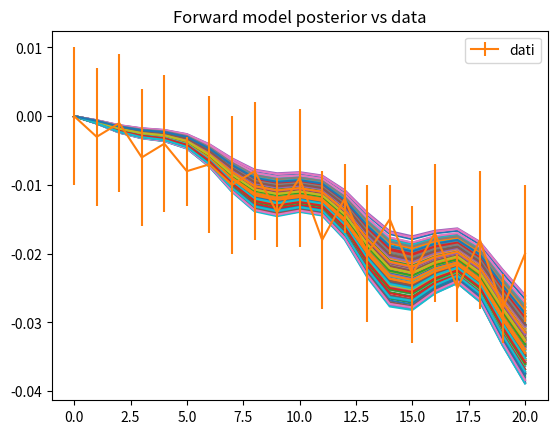
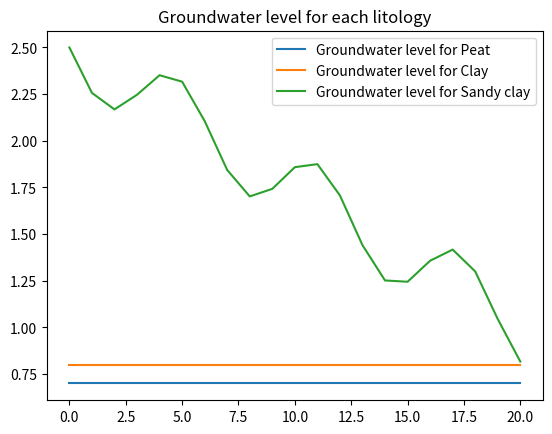
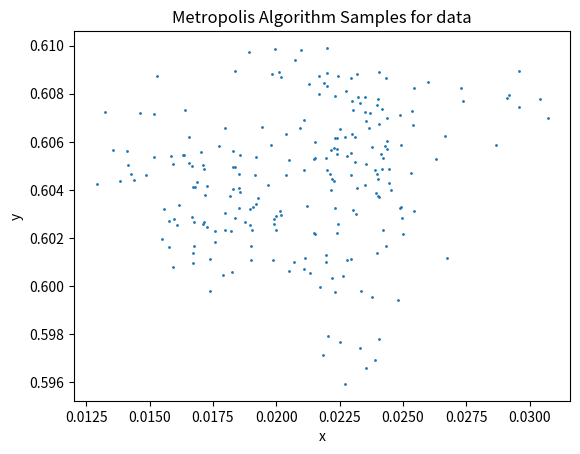
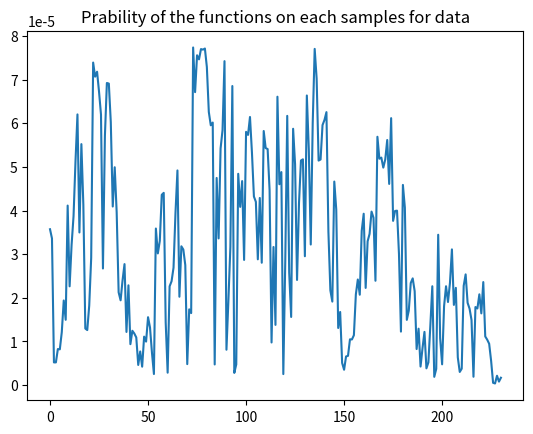

Reproduce these figures in Python, in order.

from mpl_toolkits import mplot3d
import numpy as np
import matplotlib.pyplot as plt
from numpy.linalg import lstsq
import os
import sys
import csv


#ststs
#Lo spazio è lineare!(Sums and difference of vectors and multiplication of a vector by a real number are defined) perchè le euqazioni sono tutte definite nello spazio euclideo!!!!!!
#the general problem of calculate the posterion density probability is: pag 32
#the general problem of calculate the posterion density probability for a inverse problem is: pag 34, two cases for the likelihood: probabilistic forward model (34) and functional forward model (35)
#Least-squares techniques arise when all the ‘input’ probability densities are assumed to be Gaussian (the formulation with exp and misfit(pag 64) in this case the maximum Likehood point equal to #maximize the sigma. 

# Define the N-dimensional probability distribution function
def Sigmap(x,covd,covm,mud,mum,t,hoP,hoC,hoSc, yP, yC, ySc):
    
    covD= covd + 0
    gmox = [ ]
    gmshc = [ ]
    gmshSc = [ ]
    gm = [ ]
    hP = hoP 
    hC = hoC
    hSc = hoSc
          
    for i in range (len(t)):
        if t[i] == 0 or t[i] == 1:
           gmox.append(abs((1 - np.exp(-x[4] * t[i])) * ((1-x[5]) * (hoP - yP[i]))))
           gmshc.append(abs((1 - np.exp(-x[0] * t[i])) * ((1-x[1]) * (hoC - yC[i])))) 
           gmshSc.append(((1 - np.exp(-x[2] * t[i])) * ((1-x[3]) * (hoSc - ySc[i]))))
           gm.append(gmox[i] + gmshc[i] + gmshSc[i])

        else:
            hP -= gmox[i-1]
            hC -= gmshc[i-1]
            hSc -= gmshSc[i-1]                                       
            gmox.append(abs((1 - np.exp(-x[4] * t[i])) * (hP - x[5] * hoP + yP[i] * (x[5] -1))))   
            gmshc.append(abs((1 - np.exp(-x[0] * t[i])) * (hC - x[1] * hoC + yC[i] * (x[1] -1))))
            gmshSc.append(((1 - np.exp(-x[2] * t[i])) * (hSc -x[3] * hoSc + ySc[i] * (x[3] -1))))     
            gm.append(gmox[i] + gmshc[i] + gmshSc[i])
         
    msfit = 0.5 * (np.matmul((np.matmul((gm - mud),np.linalg.inv(covD))), (gm - mud).T) + np.matmul((np.matmul((x - mum).T, np.linalg.inv(covm))), (x - mum)))
    return np.exp(-msfit)
    
    

def metropolis3(N3, num_steps3, delta3,mum,covm,mud,covd,x,t,hoP,hoC,hoSc, yP, yC, ySc):
    samples3 = [ ]        
    for i in range(num_steps3):
        # Propose a new point
        x_new = x + delta3*np.random.randn(N3)        
        #PDE Alternatives for sampling
        #np.random.random_sample()        
        #np.random.uniform(-1,1)        
        if  Sigmap(x_new,covd,covm,mud,mum,t,hoP,hoC,hoSc,yP, yC, ySc) >= Sigmap(x,covd,covm,mud,mum,t,hoP,hoC,hoSc, yP, yC, ySc):
            samples3.append(x_new)
            x = x_new            
        else:           
            if np.random.rand() < Sigmap(x_new,covd,covm,mud,mum,t,hoP,hoC,hoSc, yP, yC, ySc)/Sigmap(x,covd,covm,mud,mum,t,hoP,hoC,hoSc, yP, yC, ySc):
                samples3.append(x_new)
                x = x_new
    Prob3 = np.zeros(len(samples3))    
    #Calculate the probability of each samples extracted       
    for i in range (len(samples3)):
        Prob3[i] = Sigmap(samples3[i],covd,covm,mud,mum,t,hoP,hoC,hoSc, yP, yC, ySc)
           
    acceptance_rate3 = len(samples3) / num_steps3
    print("Acceptance rate is:")
    print(acceptance_rate3)
    print("The mumber of the samples are")
    print(len(samples3))

    return samples3,Prob3



def ForwardModel(samples3,devstd,t,hoP,hoC,hoSc,yP, yC, ySc,mud):
                    
    gmox = np.zeros((len(samples3),len(t)))
    gmshc = np.zeros((len(samples3),len(t)))
    gmshSc = np.zeros((len(samples3),len(t)))
    gm = np.zeros((len(samples3),len(t)))
    hP = hoP 
    hC = hoC
    hSc = hoSc
       
    for i in range(len(samples3)):
        for j in range (len(t)):
            if t[j] == 0 or t[j] == 1:
               gmox[i][j] = (abs((1 - np.exp(-samples3[i][4] * t[j])) * ((1-samples3[i][5]) * (hoP - yP[j]))))
               gmshc[i][j] = (abs((1 - np.exp(-samples3[i][0] * t[j])) * ((1-samples3[i][1]) * (hoC - yC[j])))) 
               gmshSc[i][j] = (abs((1 - np.exp(-samples3[i][2] * t[j])) * ((1-samples3[i][3]) * (hoSc - ySc[j]))))
               gm[i][j] = (gmox[i][j] + gmshc[i][j] + gmshSc[i][j])
            else:
                hP -= gmox[i][j-1]
                hC -= gmshc[i][j-1]
                hSc -= gmshSc[i][j-1]                            
                gmox[i][j]= (abs((1 - np.exp(-samples3[i][4] * t[j])) * (hP - samples3[i][5] * hoP + yP[j] * (samples3[i][5] -1))))   
                gmshc[i][j] = (abs((1 - np.exp(-samples3[i][0] * t[j])) * (hC - samples3[i][1] * hoC + yC[j] * (samples3[i][1] -1))))
                gmshSc[i][j]= (abs((1 - np.exp(-samples3[i][2] * t[j])) * (hSc -samples3[i][3] * hoSc + ySc[j] * (samples3[i][3] -1))))     
                gm[i][j]= (gmox[i][j] + gmshc[i][j] + gmshSc[i][j])
        hP = hoP 
        hC = hoC
        hSc = hoSc

    return gm



def FindNewStartingPoint(Prob3,samples3):

    MaxProb3 = max(Prob3)
    for i in range(len(Prob3)):
        if Prob3[i] == MaxProb3:
           IndexMaxProb = i
           break       
    print("Nuovo punto di partenza:",samples3[IndexMaxProb])

    return samples3[IndexMaxProb]



def SaveOutput(samples3, gm2, Prob3):

    # Define the filename for the CSV file 
    filenameProb3 = "Prob3.csv"
    filenameGm2 = "Forward.csv"
    filenameSamples = "Samples.csv"
   
    # Write the Forward to the CSV file
    with open(filenameGm2, 'w', newline='') as csvfile:
         csvwriter = csv.writer(csvfile)
         for row in gm2:
             csvwriter.writerow(row)

    # Write the samples to the CSV file
    with open(filenameSamples, 'w', newline='') as csvfile:
         csvwriter = csv.writer(csvfile)
         for row in samples3:
             csvwriter.writerow(row)

    # Write the Prob to the CSV file
    with open(filenameProb3, 'w', newline='') as csvfile:
         csvwriter = csv.writer(csvfile)
         csvwriter.writerow(Prob3)
         
         
def Plot(gm,t,yP,yC,ySc,mud,devstd,samples3,Prob3):
                
    plt.figure(1)
    plt.title("Forward model posterior vs data")
    plt.plot(t,-gm.T) 
    plt.errorbar(t, -mud, yerr=devstd,label='dati')
    plt.legend()
    
    plt.figure(2)
    plt.title("Groundwater level for each litology")
    plt.plot(t, yP, label='Groundwater level for Peat')   
    plt.plot(t,yC,label='Groundwater level for Clay')  
    plt.plot(t,ySc,label='Groundwater level for Sandy clay')
    plt.legend()
    
    fig, bx = plt.subplots()
               
    plt.figure(3)
    bx.set_title('Metropolis Algorithm Samples for data')
    bx.scatter([s[0] for s in samples3], [s[1] for s in samples3], s=1)
    bx.set_xlabel('x')
    bx.set_ylabel('y')
    
    plt.figure(4)
    plt.title("Prability of the functions on each samples for data")
    plt.plot([i for i in range(len(samples3))], Prob3)

    plt.show()  

#=======================================================================================
#=======================================================================================
#=======================================================================================
#=================Main==================================================================
#=======================================================================================
#=======================================================================================

def main():
    

#==========================================================
#==Sampling Posterior Density probability(metropolis3)===== 
#==========================================================

#Further investigations:
# diagonal covariance matrice neglet informations and indipedence of sampling

#Time
    t = np.array([0,1,2,3,4,5,6,7,8,9,10,11,12,13,14,15,16,17,18,19,20])

#Parameter of Forward model
    hoP = 0.7
    hoC = 0.8
    hoSc = 3

#Parameters of metropolis
    N3 = 6
    num_steps3 = 666
    delta3 = 0.0011
    x = np.array([0.01739949, 0.60231223, 0.00259897, 0.6211021,  0.00836138, 0.91836421])

#[0.0188013,  0.5958105,  0.00245935, 0.59172465, 0.01059123, 0.90085271]) linear water 0.0011
#[0.02,0.6,0.02,0.6,0.01,0.9]) #Starting point)
#[0.01739949, 0.60231223, 0.00259897, 0.6211021,  0.00836138, 0.91836421]) #sin water 0.0011

#Prior Model

#Vsh CLAy,Rh clay, vsh snady clay, rh sandy clay, vox peat, rh peat
    mum = np.array([0.02,0.6,0.02,0.6,0.01,0.9])
    devstm= np.array([0.005,0.05,0.005,0.05,0.005,0.05])
    #Sampling a normal distribution for calculate the covariance mantrix on prior parameteres
    Ncm = 200 # number of samples to generate
#generate N samples from the normal distribution
    samplesm= np.zeros((Ncm,len(mum)))
    for i in range(len(mum)):
        samplesm[:,i] = np.random.normal(mum[i], devstm[i], Ncm)
    covm = np.cov(samplesm.T)


#Data
    s1 = 0.01 
    s2 = 0.005 
    s3 = 0.01 
    s4 = 0.01 
    s5 = 0.01 
    s6 = 0.005 
    s7 = 0.01 
    s8 = 0.01 
    s9 = 0.01 
    s10 = 0.005
    s11 = 0.01 
    s12 = 0.01 
    s13 = 0.005 
    s14 = 0.01 
    s15 = 0.005 
    s16 = 0.01 
    s17 = 0.01 
    s18 = 0.005 
    s19 = 0.01 
    s20 = 0.005
    s21 = 0.01 
    mud = np.array([0,0.003,0.001,0.006,0.004,0.008,0.007,0.01,0.008,0.014,0.009,0.018,0.012,0.020,0.015,0.023,0.017,0.025,0.018,0.028,0.020])  
    devstd=np.array([s1,s1,s3,s4,s5,s6,s7,s8,s9,s10,s11,s12,s13,s14,s15,s16,s17,s18,s19,s20,s21])  
 #Sampling a normal distribution for calculate the covariance mantrix on prior parameteres
    Ncd = 200 # number of samples to generate
# generate N samples from the normal distribution
    samplesd= np.zeros((Ncd,len(mud)))
    for i in range(len(mud)):    
        samplesd[:,i] = np.random.normal(mud[i], devstd[i], Ncd)
    covd = np.cov(samplesd.T)


 
#========= Groundwater level====================

#Fixed value
#hwP = 0.7
#hwC = 0.8
#hwSc = 3     
   
#Linear trend for hwet:
#h wet Sandy clay
    hwSc=np.array([2.5,1])
    tfitSc=np.array([0,20])
    B = np.stack([tfitSc, np.ones(len(tfitSc))]).T
    mSc, cSc = np.linalg.lstsq(B, hwSc, rcond=None)[0]

#h wet Peat
    hwP=np.array([0.7,0.7])
    tfitP=np.array([0,20]) 
    C = np.stack([tfitP, np.ones(len(tfitP))]).T
    mP, cP = np.linalg.lstsq(C, hwP, rcond=None)[0]

#h wet clay
    hwC=np.array([0.8,0.8])
    tfitC=np.array([0,20])
    A = np.stack([tfitC, np.ones(len(tfitC))]).T
    mC, cC = np.linalg.lstsq(A, hwC, rcond=None)[0]

    yC = mC*t + cC
#ySc = mSc*t + cSc
    yP = mP*t + cP

#Sin trend for hwet:
#h wet Sandy clay
    ySc=mSc * t +cSc + 0.2 * np.sin(t-np.pi)


#Calling metropolis3
    samples3,Prob3 = metropolis3(N3, num_steps3, delta3, mum, covm, mud, covd, x,t, hoP, hoC, hoSc, yP, yC, ySc)



#==========================================================
#==============Only Forward model========================== 
#==========================================================
    gm = ForwardModel(samples3,devstd,t,hoP,hoC,hoSc,yP, yC, ySc,mud)


#====================================================
#===========NewStartingPoint=========================
#====================================================
    NewStartingPoint = FindNewStartingPoint(Prob3,samples3)

#====================================================
#============Save in csv=============================
#====================================================
    SaveOutput(samples3, gm, Prob3)

#====================================================
#==================Plot==============================
#====================================================
    Plot(gm,t,yP,yC,ySc,mud,devstd,samples3,Prob3)



if __name__ == "__main__":
    main()
